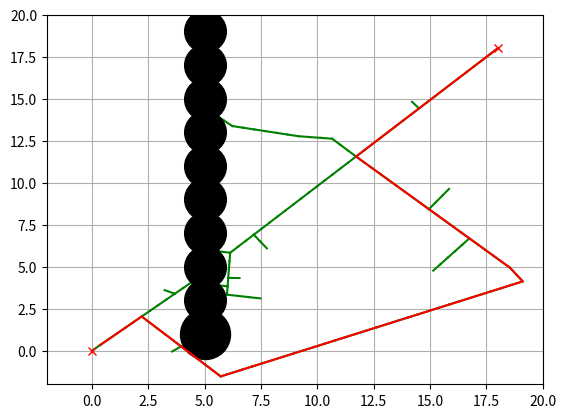

Source code (Python):
"""
[redacted]
the original RRT : https://github.com/AtsushiSakai/PythonRobotics/tree/master/PathPlanning/RRT
"""
import matplotlib.pyplot as plt
import math
import copy
import random

show_animation = True


class CONNECT_RRT:
    def __init__(self, start, goal, obstaclelist, randaera, randsample=10, expanddis=0.5, maxiteration=5000):
        self.start = Node(start[0], start[1])
        self.goal = Node(goal[0], goal[1])
        self.obstaclelist = obstaclelist
        self.minrand = randaera[0]
        self.maxrand = randaera[1]
        self.expanddis = expanddis
        self.maxiteration = maxiteration
        self.randsample = randsample
        self.iteration = 0

    def planning(self, animation=True):
        self.nodelistA = [self.start]             # TREE_A用于从起点向终点方向扩展
        self.nodelistB = [self.goal]              # TREE_B用于从终点向起点方向扩展
        while True:
            rnd = self.get_random(self.iteration) # Get a random point to extend
            if self.iteration % 2 == 0:           # 迭代次数为偶数（从0开始）TREE_A进行扩展，TREE_B进行连接，奇数相反
                new_node = self.Extend(self.nodelistA, rnd)
            else:
                new_node = self.Extend(self.nodelistB, rnd)

            #  start to Connect  #
            if self.iteration % 2 == 0:    
                last_point = self.Extend(self.nodelistB, [new_node.x, new_node.y])
            else:
                last_point = self.Extend(self.nodelistA, [new_node.x, new_node.y])

            if math.sqrt((last_point.x - new_node.x) ** 2 + (last_point.y - new_node.y) ** 2) < self.expanddis:
                print('goal!!')
                break
            self.iteration += 1
        # 生成最终路径
        path = []
        Lastindex = len(self.nodelistB) - 1
        while self.nodelistB[Lastindex].parent is not None:
            node = self.nodelistB[Lastindex]
            path.append([node.x, node.y])
            Lastindex = node.parent
        path.append([self.goal.x, self.goal.y])
        path.reverse()
        Lastindex = len(self.nodelistA) - 1
        while self.nodelistA[Lastindex].parent is not None:
            node = self.nodelistA[Lastindex]
            path.append([node.x, node.y])
            Lastindex = node.parent

        return path

    def Extend(self, nodelist, rnd, animation=True):
        while True:
            nind = self.GetNearestIndex(nodelist, rnd)
            nearestnode = nodelist[nind]
            last_node = nearestnode
            theta = math.atan2(rnd[1] - nearestnode.y, rnd[0] - nearestnode.x)
            newnode = copy.deepcopy(nearestnode)
            newnode.x += self.expanddis * math.cos(theta)
            newnode.y += self.expanddis * math.sin(theta)
            newnode.parent = nind
            if not self.__checkcollision(newnode, self.obstaclelist):
                return last_node                                # Trapped
            nodelist.append(newnode)
            last_node = newnode
            # print('index: ' + str(len(nodelist)) + '   location： x: ' +
                  # str(round(newnode.x, 2))+ ' y: ' + str(round(newnode.y, 2)))
            print(len(nodelist))
            if math.sqrt((rnd[0] - newnode.x) ** 2 + (rnd[1] - newnode.y) ** 2) < self.expanddis:
                return last_node                                 # Reached
            if animation:
                self.drawgraph(rnd)

    def drawgraph(self, rnd=None):
        plt.clf()
        if rnd is not None:
            plt.plot(rnd[0], rnd[1], '^k')
        for node in self.nodelistA:
            if node.parent is not None:
                plt.plot([node.x, self.nodelistA[node.parent].x],[node.y, self.nodelistA[node.parent].y], '-g')
        for node in self.nodelistB:
            if node.parent is not None:
                plt.plot([node.x, self.nodelistB[node.parent].x],[node.y, self.nodelistB[node.parent].y], '-g')

        for (node_x, node_y, size) in self.obstaclelist:
            plt.plot(node_x, node_y, 'ok', markersize=30*size)
        plt.plot(self.goal.x, self.goal.y, 'xr')
        plt.plot(self.start.x, self.start.y, 'xr')
        plt.axis([self.minrand, self.maxrand, self.minrand, self.maxrand])
        plt.grid(True)
        plt.pause(0.001)

    def __checkcollision(self, node, obstacle):
        for (ox, oy, size) in obstacle:
            dis = math.sqrt((node.x - ox) ** 2 + (node.y - oy) ** 2)
            if dis < size:
                return False
        return True

    def GetNearestIndex(self, nodelist, rnd):
        dlist = [(node.x - rnd[0]) ** 2 + (node.y - rnd[1]) ** 2 for node in nodelist]
        minid = dlist.index(min(dlist))
        return minid

    def get_random(self, k):
        if random.randint(0, 100) > self.randsample:
            rnd = [random.uniform(self.minrand, self.maxrand), random.uniform(self.minrand, self.maxrand)]
        else:
            if k % 2 == 0:
                rnd = [self.goal.x, self.goal.y]
            else:
                rnd = [self.start.x, self.start.y]
        return rnd


class Node:
    def __init__(self, x, y):
        self.x = x
        self.y = y
        self.parent = None


def main(gx=18.0, gy=18.0):
    obstaclelist = [
        #(5, 5, 1),(3, 6, 2),(3, 8, 2),(3, 10, 2),(7, 5, 2),(9, 5, 2),
        (5,1,1.2),(5,3,1),(5,5,1),(5,7,1),(5,9,1),(5,11,1),(5,13,1),(5,15,1),(5,17,1),(5,19,1)] #obstacle
        
    start = [0.0, 0.0]
    rrt = CONNECT_RRT(start, goal=[gx, gy], obstaclelist=obstaclelist, randaera = [-2, 20])
    path = rrt.planning(animation=show_animation)
    if show_animation:
        rrt.drawgraph()
        plt.plot([x for (x, y) in path], [y for (x, y) in path], '-r')
        plt.grid(True)
        plt.show()


if __name__ == '__main__':
    main()
